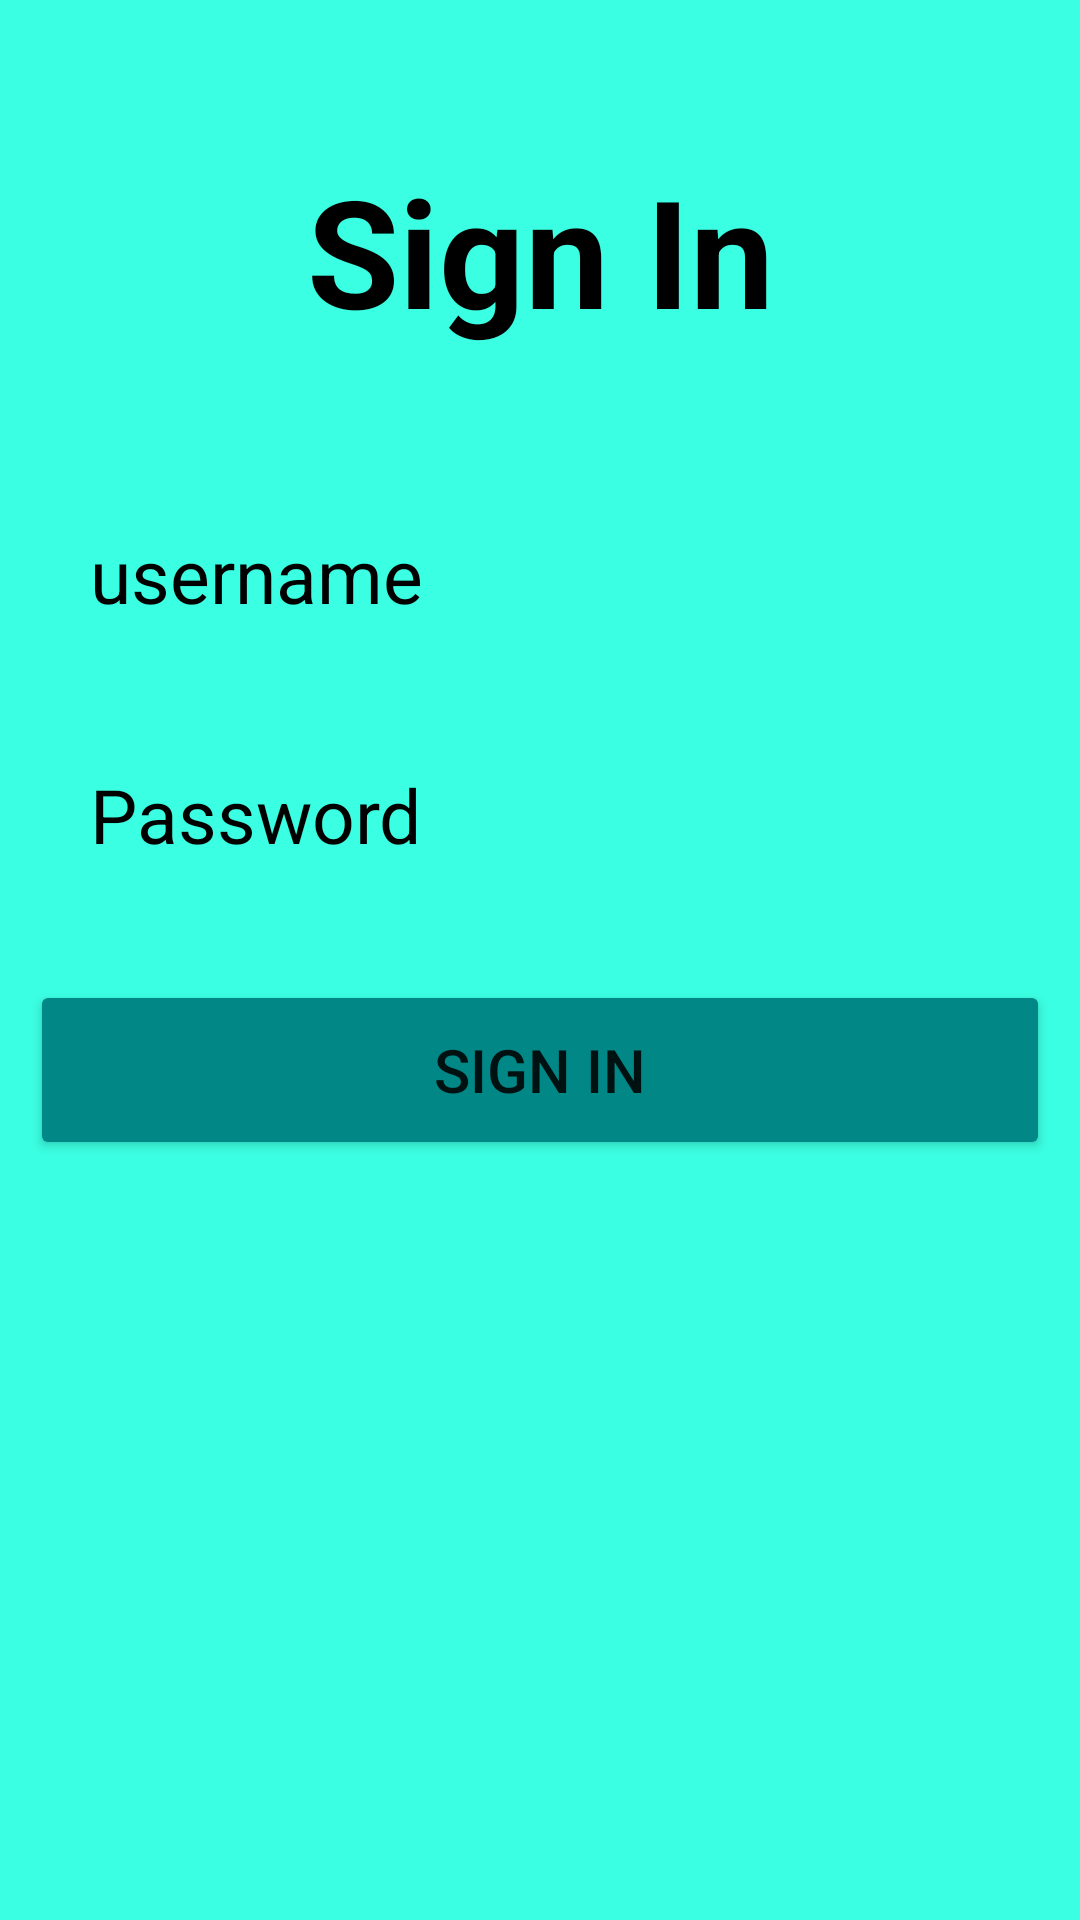

Reconstruct the res/layout file that produces this screen, plus the resources it refers to.
<!-- AndroidManifest.xml: application theme Theme.Sqlproject3 -->
<!-- res/layout/activity_login.xml -->
<?xml version="1.0" encoding="utf-8"?>
<LinearLayout xmlns:android="http://schemas.android.com/apk/res/android"
    xmlns:app="http://schemas.android.com/apk/res-auto"
    xmlns:tools="http://schemas.android.com/tools"
    android:layout_width="match_parent"
    android:layout_height="match_parent"
    android:padding="10dp"
    android:background="#3BFFE2"
    android:orientation="vertical"
    tools:context=".LoginActivity">

    <TextView
        android:layout_width="match_parent"
        android:layout_height="wrap_content"
        android:text="Sign In"
        android:textColor="@color/black"
        android:textSize="50dp"
        android:textStyle="bold"
        android:gravity="center_horizontal"
        android:layout_marginTop="40dp"
        android:layout_marginBottom="50dp"/>
    <EditText
        android:layout_width="match_parent"
        android:layout_height="50dp"
        android:id="@+id/username"
        android:hint="username"
        android:textSize="25dp"
        android:textColorHint="@color/black"
        android:background="@drawable/edittextbackground"
        android:layout_marginBottom="30dp"
        android:paddingLeft="20dp"/>
    <EditText
        android:layout_width="match_parent"
        android:layout_height="50dp"
        android:id="@+id/password"
        android:hint="Password"
        android:textSize="25dp"
        android:textColorHint="@color/black"
        android:background="@drawable/edittextbackground"
        android:layout_marginBottom="30dp"
        android:paddingLeft="20dp"/>


    <Button
        android:layout_width="match_parent"
        android:layout_height="60dp"
        android:id="@+id/signin"
        android:text="Sign in"
        android:textSize="20dp"
        android:backgroundTint="@color/teal_700"
        android:layout_marginBottom="30dp"/>





</LinearLayout>
<!-- resources referenced by this layout -->
<resources>
  <style name="Theme.Sqlproject3" parent="Theme.MaterialComponents.DayNight.DarkActionBar">
          
          <item name="colorPrimary">@color/purple_500</item>
          <item name="colorPrimaryVariant">@color/purple_700</item>
          <item name="colorOnPrimary">@color/white</item>
          
          <item name="colorSecondary">@color/teal_200</item>
          <item name="colorSecondaryVariant">@color/teal_700</item>
          <item name="colorOnSecondary">@color/black</item>
          
          <item name="android:statusBarColor">?attr/colorPrimaryVariant</item>
          
      </style>
  <!-- not gathered from this repository: default colours our renderer supplied (Android Studio template values) -->
  <color name="purple_500">#FF6200EE</color>
  <color name="purple_700">#FF3700B3</color>
  <color name="teal_200">#FF03DAC5</color>
  <color name="teal_700">#FF018786</color>
  <color name="black">#FF000000</color>
  <color name="white">#FFFFFFFF</color>
</resources>
